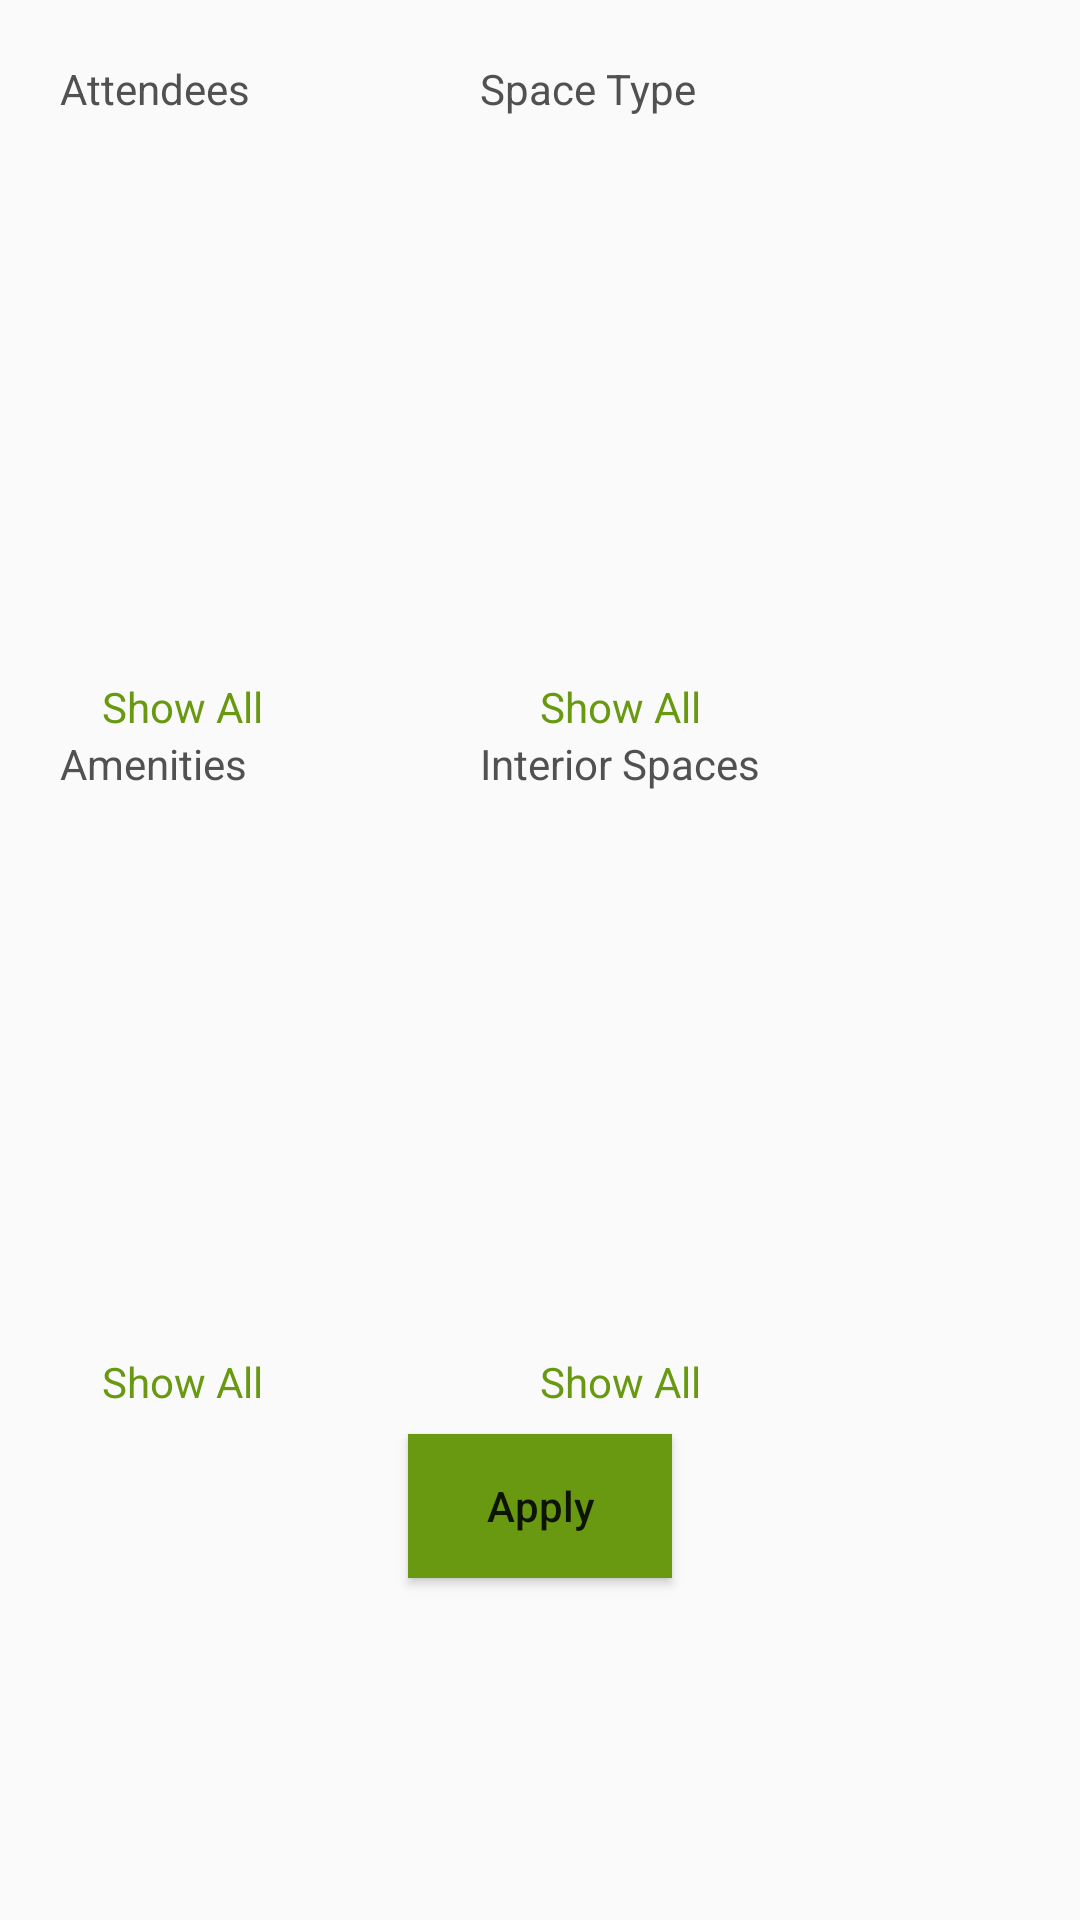

Android layout source for this screen:
<!-- AndroidManifest.xml: application theme AppTheme -->
<!-- res/layout/filter.xml -->
<?xml version="1.0" encoding="utf-8"?>
<RelativeLayout xmlns:android="http://schemas.android.com/apk/res/android"
    android:layout_width="370dp"
    android:layout_height="530dp"
    android:layout_gravity="center"
    android:padding="20dp">

    <TextView
        android:id="@+id/text1"
        android:layout_width="90dp"
        android:layout_height="wrap_content"
        android:layout_alignParentLeft="true"
        android:text="Attendees"
        android:textColor="@color/grey"
        android:textSize="14sp" />

    <ListView
        android:id="@+id/listview1"
        android:layout_width="181dp"
        android:layout_height="187dp"
        android:layout_below="@+id/text1"
        android:layout_alignParentLeft="true" />

    <TextView
        android:id="@+id/textShow1"
        android:layout_width="90dp"
        android:layout_height="wrap_content"
        android:layout_below="@id/listview1"
        android:layout_alignParentLeft="true"
        android:layout_marginLeft="14dp"
        android:text="Show All"
        android:textColor="@color/green"
        android:textSize="14sp" />

    <TextView
        android:id="@+id/text2"
        android:layout_width="90dp"
        android:layout_height="wrap_content"
        android:layout_below="@id/textShow1"
        android:layout_alignParentLeft="true"
        android:text="Amenities"
        android:textColor="@color/grey"
        android:textSize="14sp" />

    <ListView
        android:id="@+id/listview2"
        android:layout_width="181dp"
        android:layout_height="187dp"
        android:layout_below="@+id/text2"
        android:layout_alignParentLeft="true" />


    <TextView
        android:id="@+id/textShow2"
        android:layout_width="90dp"
        android:layout_height="wrap_content"
        android:layout_below="@id/listview2"
        android:layout_alignParentLeft="true"
        android:layout_marginLeft="14dp"
        android:text="Show All"
        android:textColor="@color/green"
        android:textSize="14sp" />

    <TextView
        android:id="@+id/text3"
        android:layout_width="100dp"
        android:layout_height="wrap_content"
        android:layout_alignParentRight="true"
        android:layout_marginRight="80dp"
        android:text="Space Type"
        android:textColor="@color/grey"
        android:textSize="14sp" />

    <ListView
        android:id="@+id/listview3"
        android:layout_width="181dp"
        android:layout_height="187dp"
        android:layout_below="@+id/text3"
        android:layout_alignParentRight="true" />

    <TextView
        android:id="@+id/textShow3"
        android:layout_width="90dp"
        android:layout_height="wrap_content"
        android:layout_below="@id/listview3"
        android:layout_alignParentRight="true"
        android:layout_marginRight="70dp"
        android:text="Show All"
        android:textColor="@color/green"
        android:textSize="14sp" />

    <TextView
        android:id="@+id/text4"
        android:layout_width="100dp"
        android:layout_height="wrap_content"
        android:layout_below="@id/textShow3"
        android:layout_alignParentRight="true"
        android:layout_marginRight="80dp"
        android:text="Interior Spaces"
        android:textColor="@color/grey"
        android:textSize="14sp" />

    <ListView
        android:id="@+id/listview4"
        android:layout_width="181dp"
        android:layout_height="187dp"
        android:layout_below="@+id/text4"
        android:layout_alignParentRight="true" />

    <TextView
        android:id="@+id/textShow4"
        android:layout_width="90dp"
        android:layout_height="wrap_content"
        android:layout_below="@id/listview4"
        android:layout_alignParentRight="true"
        android:layout_marginRight="70dp"
        android:text="Show All"
        android:textColor="@color/green"
        android:textSize="14sp" />

    <Button
        android:layout_width="wrap_content"
        android:layout_height="wrap_content"
        android:layout_below="@id/textShow2"
        android:background="@color/green"
        android:text="Apply"
        android:layout_marginTop="8dp"
        android:textAllCaps="false"
        android:layout_centerInParent="true"/>

</RelativeLayout>
<!-- resources referenced by this layout -->
<resources>
  <color name="green">#689911</color>
  <color name="grey">#515151</color>
  <style name="AppTheme" parent="Theme.AppCompat.Light.NoActionBar">
          
          <item name="colorPrimary">@color/green</item>
          <item name="colorPrimaryVariant">@color/green</item>
          <item name="colorOnPrimary">@color/white</item>
          
          <item name="colorSecondary">@color/green</item>
          <item name="colorSecondaryVariant">@color/green</item>
          <item name="colorOnSecondary">@color/black</item>
          
          <item name="android:statusBarColor" tools:targetApi="l">?attr/colorPrimaryVariant</item>
          
      </style>
  <color name="white">#FFFFFFFF</color>
  <color name="black">#FF000000</color>
</resources>
